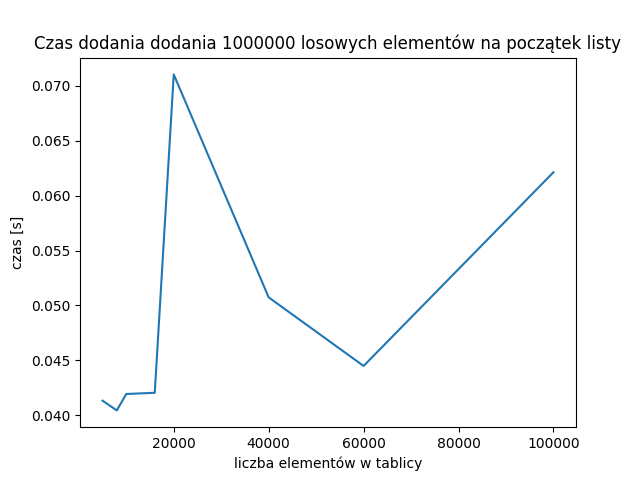

The data file committed next to this chart (first rows):
5000, 0.0413312
8000, 0.04045
10000, 0.04194
16000, 0.04205
20000, 0.07104
40000, 0.05074
60000, 0.04449
100000, 0.06213
